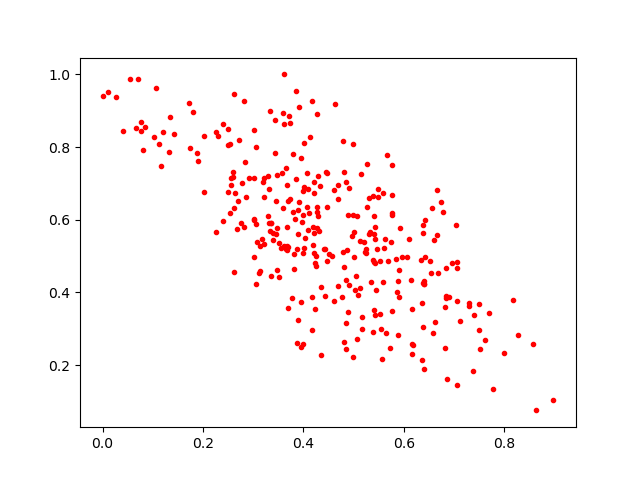

The data file committed next to this chart (first rows):
0.40738383, 0.6343903
0.1719, 0.9211
0.4692, 0.696
0.5725, 0.2459
0.3873, 0.5185
0.3058, 0.5879
0.4226, 0.3555
0.6362, 0.3711
0.2856, 0.6628
0.4425, 0.3895
0.4205, 0.6749
0.5588, 0.4281
0.4986, 0.6139
0.6739, 0.6483
0.5055, 0.4455
0.777, 0.1354
0.411, 0.6182
0.4127, 0.828
0.5035, 0.4066
0.639, 0.426
0.2562, 0.7159
0.3858, 0.9531
0.1891, 0.7619
0.6512, 0.4857
0.3988, 0.6134
0.5414, 0.3527
0.7495, 0.3675
0.5537, 0.3004
0.8574, 0.258
0.5323, 0.5668
0.5206, 0.5393
0.4907, 0.6874
0.3976, 0.594
0.5757, 0.3492
0.6903, 0.3876
0.2908, 0.7151
0.07687, 0.8447
0.4991, 0.8083
0.8177, 0.3788
0.4844, 0.4337
0.5247, 0.5084
0.2836, 0.7595
0.5075, 0.2711
0.112, 0.8071
0.6861, 0.1616
0.5482, 0.6634
0.5169, 0.3311
0.4618, 0.6823
0.5389, 0.6661
0.4267, 0.6352
0.4273, 0.6199
0.7298, 0.3614
0.5528, 0.3409
0.302, 0.5984
0.3613, 0.8632
0.3897, 0.3241
0.5618, 0.5458
0.5385, 0.2915
0.3997, 0.5088
0.4844, 0.2443
0.3846, 0.7126
... 263 more rows
